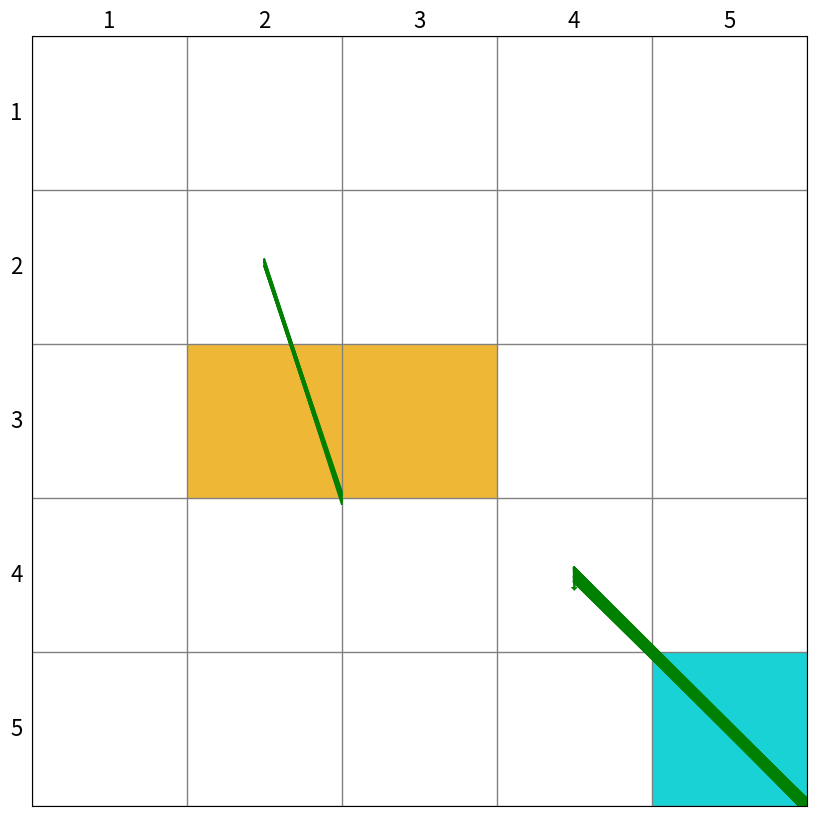

This figure's Python source:
from typing import Union

import matplotlib.animation as animation
import matplotlib.patches as patches
import matplotlib.pyplot as plt
import numpy as np

np.random.seed(1)
class Render:
    def __init__(self, target: Union[list, tuple, np.ndarray], forbidden: Union[list, tuple, np.ndarray],
                 size=5):
        """ Render 类的构造函数

        :param target:目标点的位置
        :param forbidden:障碍物区域位置
        :param size:网格世界的size 默认为 5x5
        """
        # 初始化
        self.agent = None
        self.target = target
        self.forbidden = forbidden
        self.size = size
        self.fig = plt.figure(figsize=(10, 10), dpi=self.size * 20)
        self.ax = plt.gca()
        self.ax.xaxis.set_ticks_position('top')
        self.ax.invert_yaxis()
        self.ax.xaxis.set_ticks(range(0, size + 1))
        self.ax.yaxis.set_ticks(range(0, size + 1))
        self.ax.grid(True, linestyle="-", color="gray", linewidth="1", axis='both')
        self.ax.tick_params(bottom=False, left=False, right=False, top=False, labelbottom=False, labelleft=False,
                            labeltop=False)
        # 绘制网格世界的state index 以及grid边框的标号
        # index = 0
        for y in range(size):
            self.write_word(pos=(-0.6, y), word=str(y + 1), size_discount=0.8)
            self.write_word(pos=(y, -0.6), word=str(y + 1), size_discount=0.8)
            # for x in range(size):
            #     self.write_word(pos=(x, y), word="s" + str(index), size_discount=0.65)
            #     index += 1
        # 填充障碍物和目标格子
        for pos in self.forbidden:
            self.fill_block(pos=pos)
        self.fill_block(pos=self.target, color='darkturquoise')
        self.trajectory = []
        self.agent = patches.Arrow(-10, -10, 0.4, 0, color='red', width=0.5)
        self.ax.add_patch(self.agent)

    def fill_block(self, pos: Union[list, tuple, np.ndarray], color: str = '#EDB120', width=1.0,
                   height=1.0) -> patches.RegularPolygon:
        """
        对指定pos的网格填充颜色
        :param width:
        :param height:
        :param pos: 需要填充的网格的左下坐标
        :param color: 填充的颜色 默认为‘EDB120’表示 forbidden 格子 ,‘#4DBEEE’表示 target 格子
        :return: Rectangle对象
        """
        return self.ax.add_patch(
            patches.Rectangle((pos[0], pos[1]),
                              width=1.0,
                              height=1.0,
                              facecolor=color,
                              fill=True,
                              alpha=0.90,
                              ))

    def draw_random_line(self, pos1: Union[list, tuple, np.ndarray], pos2: Union[list, tuple, np.ndarray]) -> None:
        """
        在pos1 和pos2之间生成一条线条，这条线条会在pos1和pos2之间产生随机偏移
        :param pos1: 起点所在位置的坐标
        :param pos2: 终点所在位置的坐标
        :return:None
        """
        offset1 = np.random.uniform(low=-0.05, high=0.05, size=1)
        offset2 = np.random.uniform(low=-0.05, high=0.05, size=1)
        x = [pos1[0] + 0.5, pos2[0] + 0.5]
        y = [pos1[1] + 0.5, pos2[1] + 0.5]
        if pos1[0] == pos2[0]:
            x = [x[0] + offset1, x[1] + offset2]
        else:
            y = [y[0] + offset1, y[1] + offset2]
        self.ax.plot(x, y, color='g', scalex=False, scaley=False)

    def draw_circle(self, pos: Union[list, tuple, np.ndarray], radius: float,
                    color: str = 'green', fill: bool = True) -> patches.CirclePolygon:
        """
        对指定pos的网格内画一个圆
        :param fill: 是否填充圆的内部
        :param radius: 圆的半径
        :param pos: 需要画圆的网格的左下坐标
        :param color: 'lime'表示 绿色
        :return: CirclePolygon
        """
        return self.ax.add_patch(
            patches.Circle((pos[0] + 0.5, pos[1] + 0.5),
                           radius=radius,
                           facecolor=color,
                           edgecolor='green',
                           linewidth=2,
                           fill=fill
                           ))

    def draw_action(self, pos: Union[list, tuple, np.ndarray], toward: Union[list, tuple, np.ndarray],
                    color: str = 'green', radius: float = 0.10) -> None:
        """
        将动作可视化
        :param radius: circle 的半径
        :param pos:网格的左下坐标
        :param toward:(a,b) a b 分别表示 箭头在x方向和y方向的分量 如果是一个 0 向量就画圆
        :param color: 箭头的颜色 默认为green
        :return:None
        """
        if not np.array_equal(np.array(toward), np.array([0, 0])):
            self.ax.add_patch(
                patches.Arrow(pos[0] + 0.5, pos[1] + 0.5, dx=toward[0],
                              dy=toward[1], color=color, width=0.05 + 0.05 * np.linalg.norm(np.array(toward) / 0.5),
                              linewidth=0.5))
        else:
            self.draw_circle(pos=tuple(pos), color='white', radius=radius, fill=False)

    def write_word(self, pos: Union[list, np.ndarray, tuple], word: str, color: str = 'black', y_offset: float = 0,
                   size_discount: float = 1.0) -> None:
        """
        在网格上对应位置写字
        :param pos: 需要写字的格子的左下角坐标
        :param word: 要写的字
        :param color: 字的颜色
        :param y_offset: 字在y方向上关于网格中心的偏移
        :param size_discount: 字体大小 (0-1)
        :return: None
        """
        self.ax.text(pos[0] + 0.5, pos[1] + 0.5 + y_offset, word, size=size_discount * (30 - 2 * self.size), ha='center',
                 va='center', color=color)

    def upgrade_agent(self, pos: Union[list, np.ndarray, tuple], action,
                      next_pos: Union[list, np.ndarray, tuple], ) -> None:
        """
        更新agent的位置
        :param next_pos: 当前pos和下一步的位置
        :param action: 对应位置采取的action
        :param pos: 当前的state位置
        :return: None
        """

        self.trajectory.append([tuple(pos), action, tuple(next_pos)])

    def plot_title(self, title: str = "Title") -> None:
        """
        为图形设置标题
        :param title: 标题文本
        :return: None
        """
        self.ax.set_title(title, fontsize=20, pad=20)
    
    def show_frame(self, t: float = 0.2) -> None:
        """
        显示figure 持续一段时间后 关闭
        :param t: 持续时间
        :return: None
        """
        self.fig.show()
        plt.pause(t) 

    def save_frame(self, name: str) -> None:
        """
        将当前帧保存
        :param name:保存的文件名
        :return: None
        """
        self.fig.savefig(name + ".jpg")

    def save_video(self, name: str) -> None:
        """
        如果指定了起点 想要将agent从起点到终点的轨迹show出来的话，可以使用这个函数保存视频
        :param name:视频文件的名字
        :return:None
        """
        anim = animation.FuncAnimation(self.fig, self.animate, init_func=self.init(), frames=len(self.trajectory),
                                       interval=25, repeat=False)
        anim.save(name + '.mp4')

    # init 和 animate 都是服务于animation.FuncAnimation
    # 具体用法参考matplotlib官网
    def init(self):
        pass

    def animate(self, i):
        print(i,len(self.trajectory))
        location = self.trajectory[i][0]
        action = self.trajectory[i][1]
        next_location = self.trajectory[i][2]
        next_location = np.clip(next_location, -0.4, self.size - 0.6)
        self.agent.remove()
        if action[0] + action[1] != 0:
            self.agent = patches.Arrow(x=location[0] + 0.5, y=location[1] + 0.5,
                                       dx=action[0] / 2, dy=action[1] / 2,
                                       color='b',
                                       width=0.5)
        else:
            self.agent = patches.Circle(xy=(location[0] + 0.5, location[1] + 0.5),
                                        radius=0.15, fill=True, color='b',
                                        )
        self.ax.add_patch(self.agent)

        self.draw_random_line(pos1=location, pos2=next_location)

    def draw_episode(self):
        for i in range(len(self.trajectory)):
            location = self.trajectory[i][0]
            next_location = self.trajectory[i][2]
            self.draw_random_line(pos1=location, pos2=next_location)

    def add_subplot_to_fig(self, fig, x, y, subplot_position, xlabel, ylabel, title=''):
        """
        在给定的位置上添加一个子图到当前的图中，并在子图中调用plot函数，设置x,y label和title。

        参数:
        x: 用于plot的x数据
        y: 用于plot的y数据
        subplot_position: 子图的位置，格式为 (row, column, index)
        xlabel: x轴的标签
        ylabel: y轴的标签
        title: 子图的标题
        """
        # 在指定位置添加子图
        ax = fig.add_subplot(subplot_position)
        # 调用plot函数绘制图形
        ax.plot(x, y)
        # 设置x,y label和title
        ax.set_xlabel(xlabel)
        ax.set_ylabel(ylabel)
        ax.set_title(title)


if __name__ == '__main__':
    render = Render(target=[4, 4], forbidden=[np.array([1, 2]), np.array([2, 2])], size=5)
    render.draw_action(pos=[3, 3], toward=(0, 0.1))
    # render.save_frame('test1')

    for num in range(10):
        render.draw_random_line(pos1=[1, 1], pos2=[1.5, 2.5])
    for num in range(100):
        render.draw_random_line(pos1=[3, 3], pos2=[4.5, 4.5])

    action_to_direction = {
        0: np.array([-1, 0]),
        1: np.array([0, 1]),
        2: np.array([1, 0]),
        3: np.array([0, -1]),
        4: np.array([0, 0]),
    }
    uniform_policy = np.random.random(size=(25, 5))
    # uniform_policy = np.ones(shape=(25, 5)) / 5
    # for state in range(25):
    #     for action in range(5):
    #         policy = uniform_policy[state, action]
    #         render.draw_action(pos=[state // 5, state % 5], toward=policy * 0.4 * action_to_direction[action],
    #                            radius=0.03 + 0.07 * policy)
    for a in range(5):
        render.trajectory.append((a, a))
    render.show_frame()